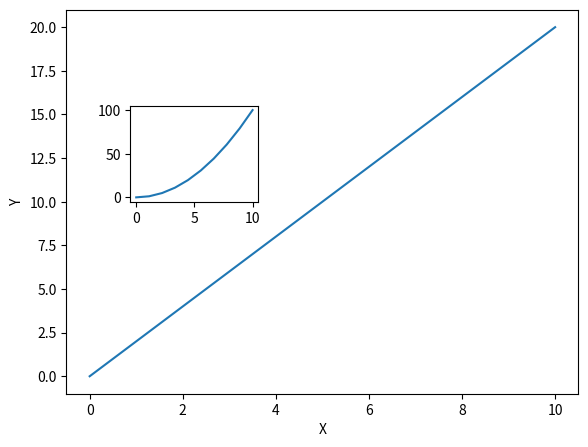

Write the Python code that produced this figure.
import numpy as np 
import matplotlib.pyplot as plt 

x=np.linspace(0,10,10)
y=x*2
z=x**2


# Create a figure object called fig 
# set the axes to fill the entire figure
# plot x,y and set the lables and titles
'''
fig=plt.figure()
axes=fig.add_axes([0.1,0.1,0.8,0.8])
axes.plot(x,y)
axes.set_xlabel('X')
axes.set_ylabel('Y')
axes.set_title('TITLE')
plt.tight_layout()
plt.show()
'''


# Create a figure and put two axes on it, located at [0,0,1,1] and
# [0.2,0.5,0.2,0.2]
#


fig=plt.figure()
axes1=fig.add_axes([0.1,0.1,.8,0.8])
axes2=fig.add_axes([.2,.5,.2,.2])
axes1.plot(x,y)
axes2.plot(x,z)
axes1.set_xlabel('X')
axes1.set_ylabel('Y')

plt.tight_layout()
plt.show()

